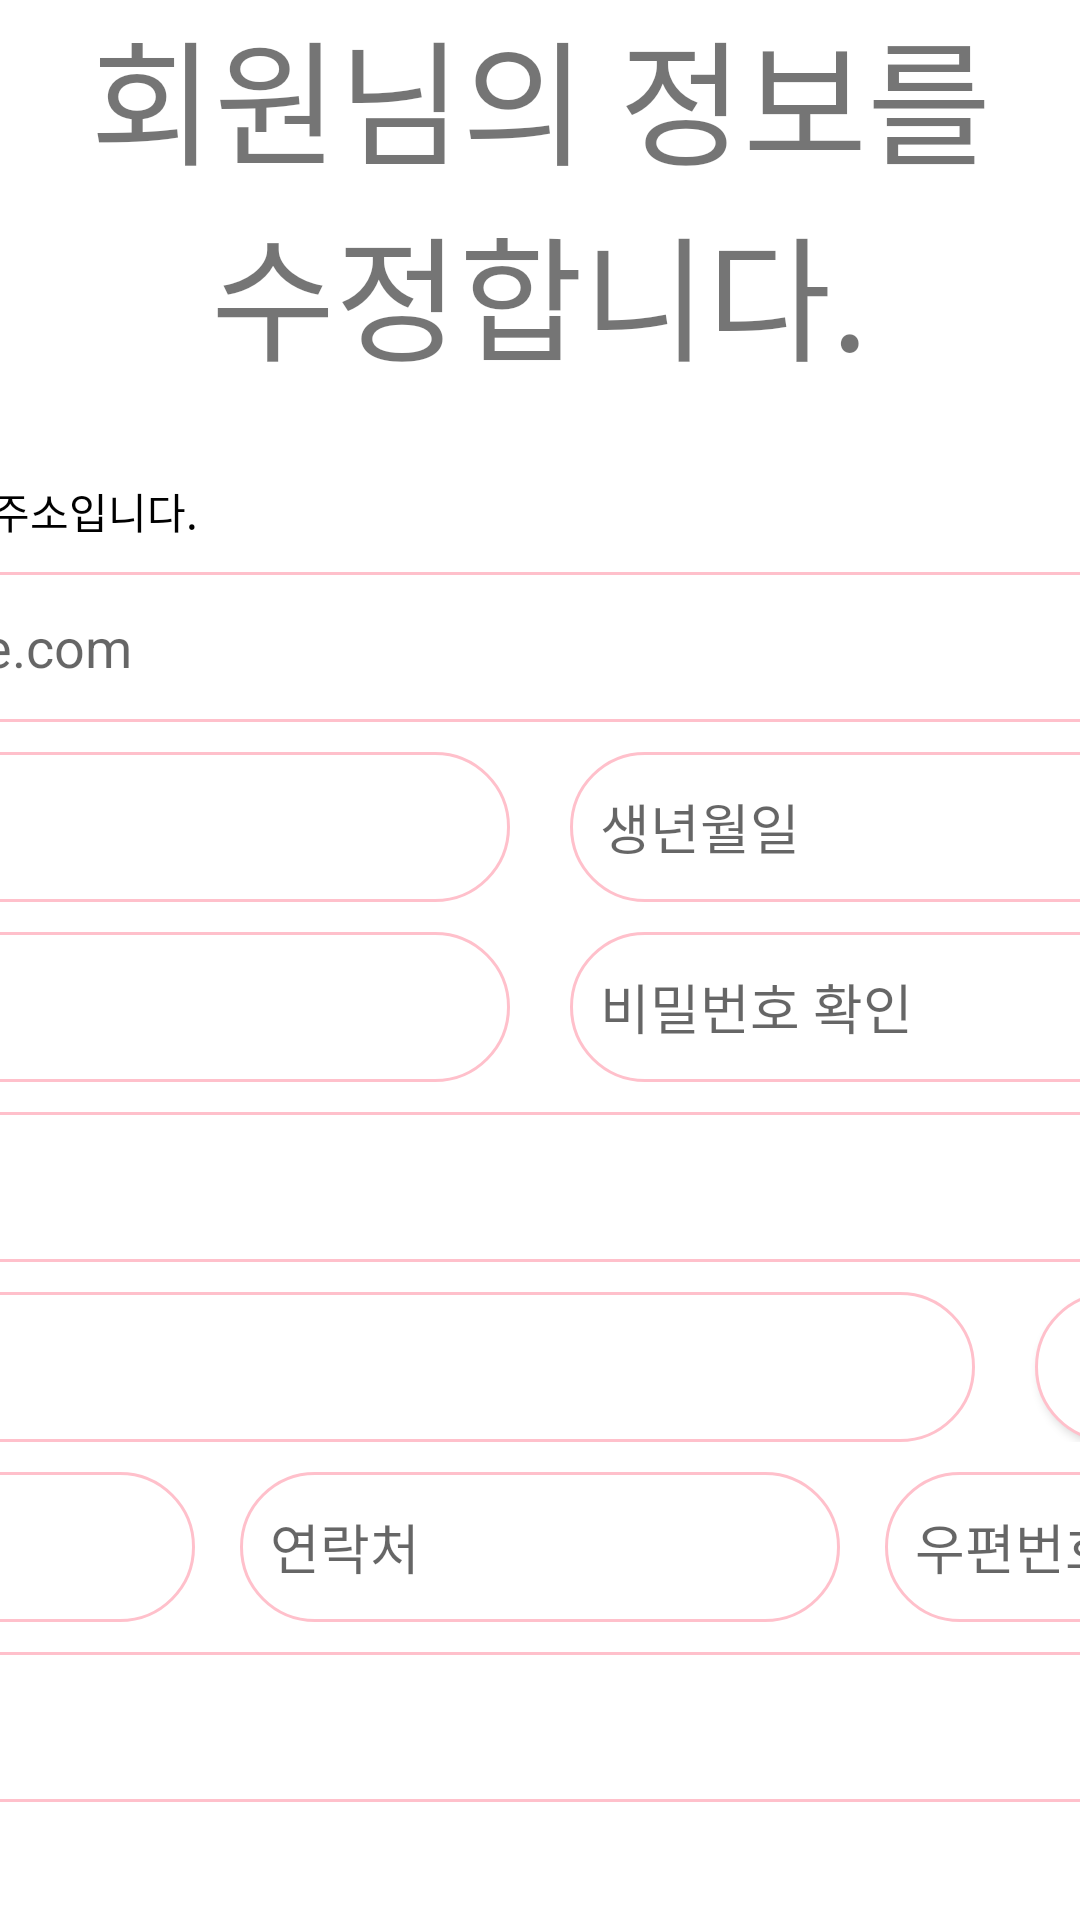

The Android layout XML behind this screen, and the referenced resources:
<!-- AndroidManifest.xml: application theme Theme.KDT_TeamProject_Mobile_Kiosk_Final -->
<!-- res/layout/activity_edit_account.xml -->
<?xml version="1.0" encoding="utf-8"?>
<LinearLayout xmlns:android="http://schemas.android.com/apk/res/android"
    xmlns:app="http://schemas.android.com/apk/res-auto"
    xmlns:tools="http://schemas.android.com/tools"
    android:layout_width="match_parent"
    android:layout_height="match_parent"
    android:layout_margin="50dp"
    android:gravity="center"
    android:orientation="vertical"
    tools:context=".admin.EditAccount">

    <LinearLayout
        android:layout_width="match_parent"
        android:layout_height="wrap_content"
        android:layout_margin="10dp"
        android:gravity="center"
        android:orientation="vertical">

        <TextView
            android:id="@+id/txtvInfoEdit"
            android:layout_width="wrap_content"
            android:layout_height="wrap_content"
            android:text="회원님의 정보를 수정합니다."
            android:textAlignment="center"
            android:textSize="45dp" />
    </LinearLayout>

    <LinearLayout
        android:layout_width="match_parent"
        android:layout_height="wrap_content"
        android:layout_marginTop="20dp"
        android:gravity="center"
        android:orientation="vertical">

        <TextView
            android:layout_width="630dp"
            android:layout_height="wrap_content"
            android:layout_marginLeft="5dp"
            android:text="ID로 사용 중인 이메일주소입니다."
            android:textColor="@color/black" />

        <EditText
            android:id="@+id/edtTxtEmail"
            android:layout_width="630dp"
            android:layout_height="50dp"
            android:layout_marginTop="10dp"
            android:background="@drawable/border_round_thin"
            android:ems="10"
            android:enabled="false"
            android:hint="name@example.com"
            android:inputType="textEmailAddress"
            android:padding="10dp" />

        <LinearLayout
            android:layout_width="match_parent"
            android:layout_height="wrap_content"
            android:layout_marginTop="10dp"
            android:gravity="center"
            android:orientation="horizontal">

            <EditText
                android:id="@+id/edtTxtUserName"
                android:layout_width="305dp"
                android:layout_height="50dp"
                android:layout_marginHorizontal="10dp"
                android:background="@drawable/border_round_thin"
                android:ems="10"
                android:hint="대표자명"
                android:inputType="text"
                android:padding="10dp" />

            <EditText
                android:id="@+id/edtTxtUserBirthday"
                android:layout_width="305dp"
                android:layout_height="50dp"
                android:layout_marginHorizontal="10dp"
                android:background="@drawable/border_round_thin"
                android:ems="10"
                android:hint="생년월일"
                android:inputType="number"
                android:padding="10dp" />
        </LinearLayout>

        <LinearLayout
            android:layout_width="match_parent"
            android:layout_height="wrap_content"
            android:layout_marginTop="10dp"
            android:gravity="center"
            android:orientation="horizontal">

            <EditText
                android:id="@+id/edtTxtPwd"
                android:layout_width="305dp"
                android:layout_height="50dp"
                android:layout_marginHorizontal="10dp"
                android:background="@drawable/border_round_thin"
                android:ems="10"
                android:enabled="false"
                android:hint="비밀번호"
                android:inputType="textPassword"
                android:padding="10dp" />

            <EditText
                android:id="@+id/edtTxtConfirmPwd"
                android:layout_width="305dp"
                android:layout_height="50dp"
                android:layout_marginHorizontal="10dp"
                android:background="@drawable/border_round_thin"
                android:ems="10"
                android:enabled="false"
                android:hint="비밀번호 확인"
                android:inputType="textPassword"
                android:padding="10dp" />

        </LinearLayout>


        <EditText
            android:id="@+id/edtTxtEpName"
            android:layout_width="630dp"
            android:layout_height="50dp"
            android:layout_marginTop="10dp"
            android:background="@drawable/border_round_thin"
            android:ems="10"
            android:hint="상호명"
            android:inputType="text"
            android:padding="10dp" />

        <LinearLayout
            android:layout_width="match_parent"
            android:layout_height="wrap_content"
            android:layout_marginTop="10dp"
            android:gravity="center"
            android:orientation="horizontal">

            <EditText
                android:id="@+id/edtTxtEpRegiNum"
                android:layout_width="460dp"
                android:layout_height="50dp"
                android:layout_marginHorizontal="10dp"
                android:background="@drawable/border_round_thin"
                android:ems="10"
                android:hint="사업자번호"
                android:inputType="number"
                android:padding="10dp" />

            <android.widget.Button
                android:id="@+id/btnEpRegisterNumAuth"
                android:layout_width="150dp"
                android:layout_height="50dp"
                android:layout_marginHorizontal="10dp"
                android:background="@drawable/border_round_thin"
                android:text="사업자번호 확인" />

        </LinearLayout>

        <LinearLayout
            android:layout_width="match_parent"
            android:layout_height="wrap_content"
            android:layout_marginTop="10dp"
            android:gravity="center"
            android:orientation="horizontal">

            <EditText
                android:id="@+id/edtTxtStartDate"
                android:layout_width="200dp"
                android:layout_height="50dp"
                android:layout_marginHorizontal="10dp"
                android:background="@drawable/border_round_thin"
                android:ems="10"
                android:hint="개업일자"
                android:inputType="date"
                android:padding="10dp" />

            <EditText
                android:id="@+id/edtTxtPhoneNum"
                android:layout_width="200dp"
                android:layout_height="50dp"
                android:layout_marginHorizontal="5dp"
                android:background="@drawable/border_round_thin"
                android:ems="10"
                android:hint="연락처"
                android:inputType="text"
                android:padding="10dp" />

            <EditText
                android:id="@+id/edtTxtPostNum"
                android:layout_width="200dp"
                android:layout_height="50dp"
                android:layout_marginHorizontal="10dp"
                android:background="@drawable/border_round_thin"
                android:ems="10"
                android:hint="우편번호"
                android:inputType="number"
                android:padding="10dp" />

        </LinearLayout>

        <EditText
            android:id="@+id/edtTxtAddress"
            android:layout_width="630dp"
            android:layout_height="50dp"
            android:layout_marginTop="10dp"
            android:background="@drawable/border_round_thin"
            android:ems="10"
            android:hint="주소"
            android:inputType="text"
            android:padding="10dp" />

    </LinearLayout>

    <LinearLayout
        android:layout_width="match_parent"
        android:layout_height="wrap_content"
        android:layout_marginTop="50dp"
        android:gravity="center"
        android:orientation="horizontal">

        <android.widget.Button
            android:id="@+id/btnSubmit"
            android:layout_width="200dp"
            android:layout_height="wrap_content"
            android:layout_marginHorizontal="10dp"
            android:background="@drawable/border_round_thin"
            android:text="수정하기" />

        <android.widget.Button
            android:id="@+id/btnLeave"
            android:layout_width="200dp"
            android:layout_height="wrap_content"
            android:layout_marginHorizontal="10dp"
            android:background="@drawable/border_round_thin"
            android:text="탈퇴하기" />
    </LinearLayout>


</LinearLayout>
<!-- resources referenced by this layout -->
<resources>
  <!-- drawable border_round_thin (drawable-xxhdpi) -->
  <?xml version="1.0" encoding="utf-8"?>
  <shape xmlns:android="http://schemas.android.com/apk/res/android"
      android:padding="10dp"
      android:shape="rectangle" >
      <solid android:color="@color/white" />
      <stroke
          android:width="1dp"
          android:color="#ffc0cb"/>
      <corners
          android:bottomLeftRadius="30dp"
          android:bottomRightRadius="30dp"
          android:topLeftRadius="30dp"
          android:topRightRadius="30dp" />
  
  </shape>
  <style name="Theme.KDT_TeamProject_Mobile_Kiosk_Final" parent="Theme.MaterialComponents.DayNight.NoActionBar">
          
          <item name="colorPrimary">@color/purple_500</item>
          <item name="colorPrimaryVariant">@color/purple_700</item>
          <item name="colorOnPrimary">@color/white</item>
          
          <item name="colorSecondary">@color/teal_200</item>
          <item name="colorSecondaryVariant">@color/teal_700</item>
          <item name="colorOnSecondary">@color/black</item>
          
          <item name="android:statusBarColor" tools:targetApi="l">?attr/colorPrimaryVariant</item>
          
      </style>
  <!-- not gathered from this repository: default colours our renderer supplied (Android Studio template values) -->
  <color name="purple_500">#FF6200EE</color>
  <color name="purple_700">#FF3700B3</color>
  <color name="teal_200">#FF03DAC5</color>
  <color name="teal_700">#FF018786</color>
  <color name="black">#FF000000</color>
  <color name="white">#FFFFFFFF</color>
</resources>
